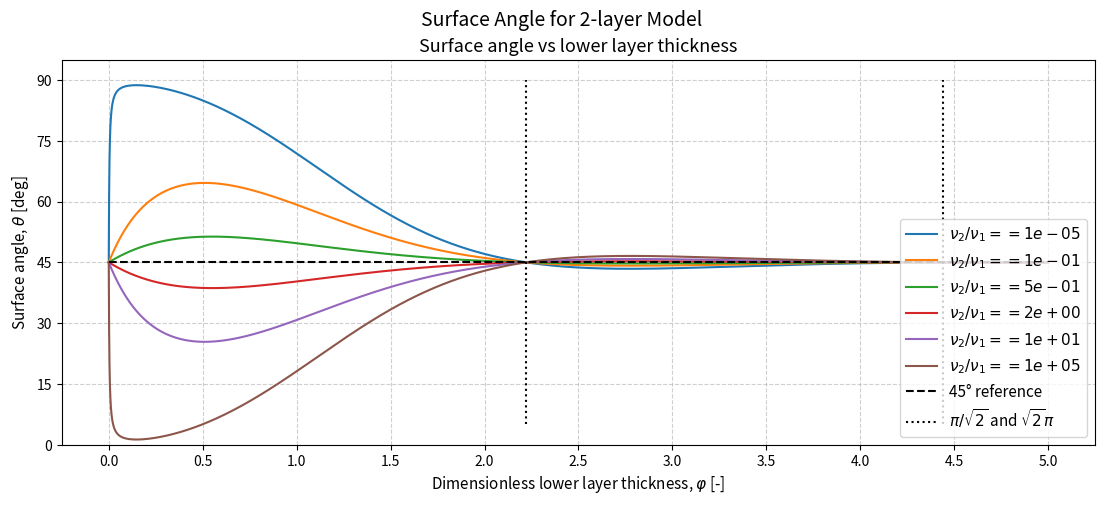

Python code for this plot: (Note: this script raises an exception after producing the figure.)
"""
Created on Fri May 22 20:10:17 2026

@author: fredrik
"""
import numpy as np
import matplotlib.pyplot as plt


# Parameters
f = 1e-4  # Coriolis parameter
U0 = 1.0  # Reference velocity

def layer_dUdz0(phi, epsilon):
      phi = phi/np.sqrt(2)
      R = (1 - epsilon) / (1 + epsilon)
      A1 = np.exp(phi)
      E1 = A1 * (np.cos(phi) + 1j * np.sin(phi))
      Z = (1 + 1j) * (E1**2 - R) / (E1**2 + R)
      return Z
  
def U(z_tilde, phi, epsilon):
    "This solution is normalizd for h_1"

    gamma = epsilon
    den = 1 - gamma + np.exp(np.sqrt(2)*(1 + 1j)*phi) * (1 + gamma)
    A1 = -U0 * ((1 - gamma) / den)
    B1 = -U0 * ((1 + gamma) * np.exp(np.sqrt(2)*(1 + 1j)*phi) / den)
    B2 = -U0 * (2* np.exp(((1 + 1j)/np.sqrt(2)) * phi * (1 + 1/gamma))/ den)

    U1 =  U0 + A1 * np.exp((1 + 1j)*z_tilde/np.sqrt(2)) + B1 * np.exp(-(1 + 1j)*z_tilde/np.sqrt(2))
    U2 =  U0 + B2 * np.exp(-(1 + 1j)*z_tilde/(np.sqrt(2)*gamma))

    return np.where(z_tilde < phi, U1, U2)


def ekman_transport(phi, epsilon, zmax=150.0, Nz=50000):
    z = np.linspace(0, zmax, Nz)
    U_vals = U(z, phi, epsilon)
    M = np.trapezoid(U_vals-U0, z)
    print(np.angle(M, deg=True), np.angle(M, deg=True)-np.angle(layer_dUdz0(phi, epsilon), deg=True))
    return M


# Plottin gparameters
extent = 5

nu_ratios = np.array([0.00001, 0.1, 0.5, 1/0.5, 1/0.1, 1/0.00001])
epsilons = np.sqrt(nu_ratios)

phis = np.linspace(0,extent,100000)

#%%
plt.figure(figsize=(8*extent/3,5))
for epsilon in epsilons:

    layer_angle = np.angle(layer_dUdz0(phis, epsilon), deg=True)

    plt.plot(phis, layer_angle, label=fr'$\nu_2/\nu_1=={epsilon**2:.0e}$')


plt.hlines(45, min(phis), max(phis), color="black", linestyle='--', label="45° reference")
plt.vlines([np.pi/np.sqrt(2), np.sqrt(2)*np.pi], 5, 90, color="black", linestyle=":", label=r"$\pi/\sqrt{2}$ and $\sqrt{2}\pi$")

plt.xlabel(r"Dimensionless lower layer thickness, $\varphi$ [-]",fontsize=11)
plt.ylabel(r"Surface angle, $\theta$ [deg]",fontsize=11)
plt.suptitle("Surface Angle for 2-layer Model", fontsize=14)
plt.title("Surface angle vs lower layer thickness",fontsize=13)
plt.grid(True, linestyle='--', alpha=0.6)
plt.legend(loc="lower right", fontsize=11)
plt.ylim(0,95)
plt.yticks([0,15,30,45,60,75,90])
plt.xticks(np.arange(0, extent + 0.5, 0.5))
save_name="2layer_angle"
plt.savefig(f"plots/{save_name}.png", dpi=400)
plt.savefig(f"../Ekman-Spirals-with-Variable-Eddy-Viscosity-Article/Figures/{save_name}.png", dpi=400)

plt.show()

#%%
nu_ratios = np.array([0.00001, 0.1, 0.5, 1/0.5, 1/0.1, 1/0.00001])
epsilons = np.sqrt(nu_ratios)

plt.figure(figsize=(8*extent/3,5))
for epsilon in epsilons:

    M_vals = np.array([ekman_transport(phi, epsilon) for phi in phis])
    trans_angle = np.angle(M_vals, deg=True)
    plt.plot(phis, trans_angle, label=fr'$\nu_2/\nu_1={epsilon**2:.0e}$')

# -------------------------
# Reference lines
# -------------------------
plt.vlines([np.pi/np.sqrt(2), np.sqrt(2)*np.pi], 90, 185, color="black", linestyle=":", label=r"$\pi/\sqrt{2}$ and $\sqrt{2}\pi$")

plt.xlabel(r"Dimensionless lower layer thickness, $\varphi$ [-]",fontsize=11)
plt.ylabel(r"Transport angle, $\theta_T$ [deg]", fontsize=11)
plt.suptitle("Transport Angle for 2-layer Model", fontsize=14)
plt.title("Transport angle vs lower layer thickness",fontsize=13)
plt.grid(True, linestyle='--', alpha=0.6)
plt.legend(loc="lower right", fontsize=11)
plt.ylim(90,185)
plt.yticks([90, 105, 120, 135, 150, 165, 180])
plt.xticks(np.arange(0, extent + 0.5, 0.5))
save_name="2layer_transport"
plt.savefig(f"plots/{save_name}.png", dpi=400)
plt.savefig(f"../Ekman-Spirals-with-Variable-Eddy-Viscosity-Article/Figures/{save_name}.png", dpi=400)

plt.show()
